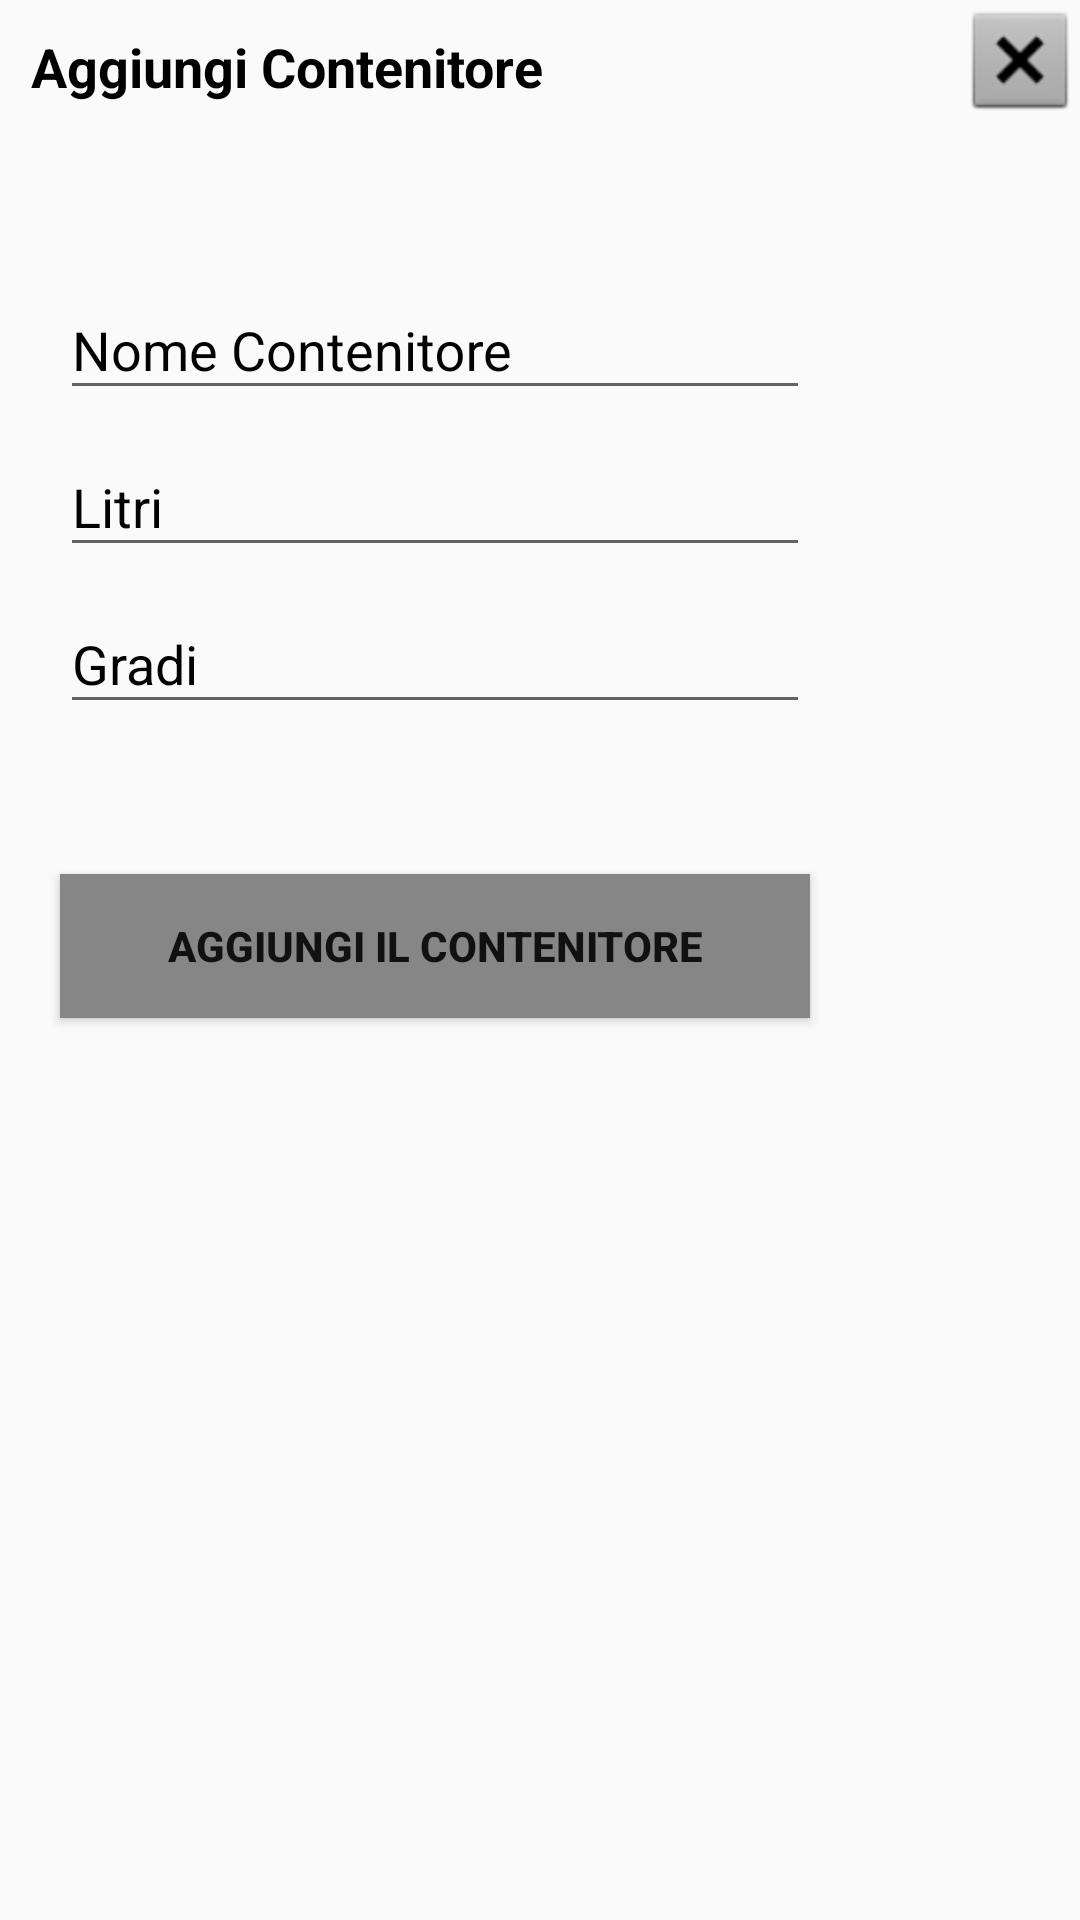

Android layout source for this screen:
<!-- AndroidManifest.xml: application theme Theme.AppCompat.Light -->
<!-- res/layout/mydialog_contenitori.xml -->
<?xml version="1.0" encoding="utf-8"?>
<RelativeLayout xmlns:android="http://schemas.android.com/apk/res/android"
    android:orientation="vertical" android:layout_width="match_parent"
    android:layout_height="match_parent">

    <ScrollView
        android:id="@+id/scrollable"
        android:layout_width="wrap_content"
        android:layout_height="wrap_content"
        android:layout_toStartOf="@id/CloseDialogImageView"
        android:layout_toEndOf="@id/CloseDialogImageView"/>

    <LinearLayout
        android:id="@+id/linearLayout"
        android:layout_width="fill_parent"
        android:layout_height="400dp"
        android:layout_below="@+id/scrollable"
        android:orientation="vertical"
        android:weightSum="100">

        <TextView
            android:id="@+id/text_agg_num_rubrica"
            android:layout_width="wrap_content"
            android:layout_height="wrap_content"
            android:layout_marginStart="10dp"
            android:layout_marginTop="10dp"
            android:gravity="center"
            android:text="@string/aggiungi_contenitore"
            android:textColor="#000000"
            android:textSize="18sp"
            android:textStyle="bold" />

        <com.google.android.material.textfield.TextInputLayout
            android:id="@+id/nome"
            android:layout_width="250dp"
            android:layout_height="wrap_content"
            android:layout_marginLeft="20dp"
            android:layout_marginTop="50dp"
            android:layout_marginRight="20dp"
            android:hint="@string/nome_contenitore"
            android:textColorHint="#FD000000">

            <com.google.android.material.textfield.TextInputEditText
                android:id="@+id/nome_contenitore"
                android:layout_width="match_parent"
                android:layout_height="wrap_content" />

            <com.google.android.material.textfield.TextInputLayout
                android:id="@+id/litri"
                android:layout_width="match_parent"
                android:layout_height="match_parent"
                android:textColorHint="#FD000000">

                <com.google.android.material.textfield.TextInputEditText
                    android:id="@+id/litri_contenitore"
                    android:layout_width="match_parent"
                    android:layout_height="wrap_content"
                    android:hint="@string/litri"
                    android:textColorHint="#000000" />

                <com.google.android.material.textfield.TextInputLayout
                    android:id="@+id/gradi"
                    android:layout_width="match_parent"
                    android:layout_height="match_parent"
                    android:textColorHint="#000000" >

                    <com.google.android.material.textfield.TextInputEditText
                        android:id="@+id/gradi_contenitore"
                        android:layout_width="match_parent"
                        android:layout_height="wrap_content"
                        android:hint="@string/gradi" />
                </com.google.android.material.textfield.TextInputLayout>
            </com.google.android.material.textfield.TextInputLayout>

        </com.google.android.material.textfield.TextInputLayout>

        <Button
            android:id="@+id/salva_in_contenitore"
            android:layout_width="250dp"
            android:layout_height="wrap_content"
            android:layout_marginStart="20dp"
            android:layout_marginTop="50dp"
            android:background="#868686"
            android:text="@string/aggiungi_il_contenitore"
            android:textStyle="bold" />

    </LinearLayout>

    <ImageView
        android:id="@+id/CloseDialogImageView"
        android:layout_width="40dp"
        android:layout_height="40dp"
        android:layout_alignParentTop="true"
        android:layout_alignParentEnd="true"
        android:background="@android:drawable/btn_dialog"
        android:contentDescription="@string/textclose"></ImageView>

</RelativeLayout>
<!-- resources referenced by this layout -->
<resources>
  <string name="aggiungi_contenitore">Aggiungi Contenitore</string>
  <string name="aggiungi_il_contenitore">Aggiungi il contenitore</string>
  <string name="gradi">Gradi</string>
  <string name="litri">Litri</string>
  <string name="nome_contenitore">Nome Contenitore</string>
  <string name="textclose">textclose</string>
</resources>
